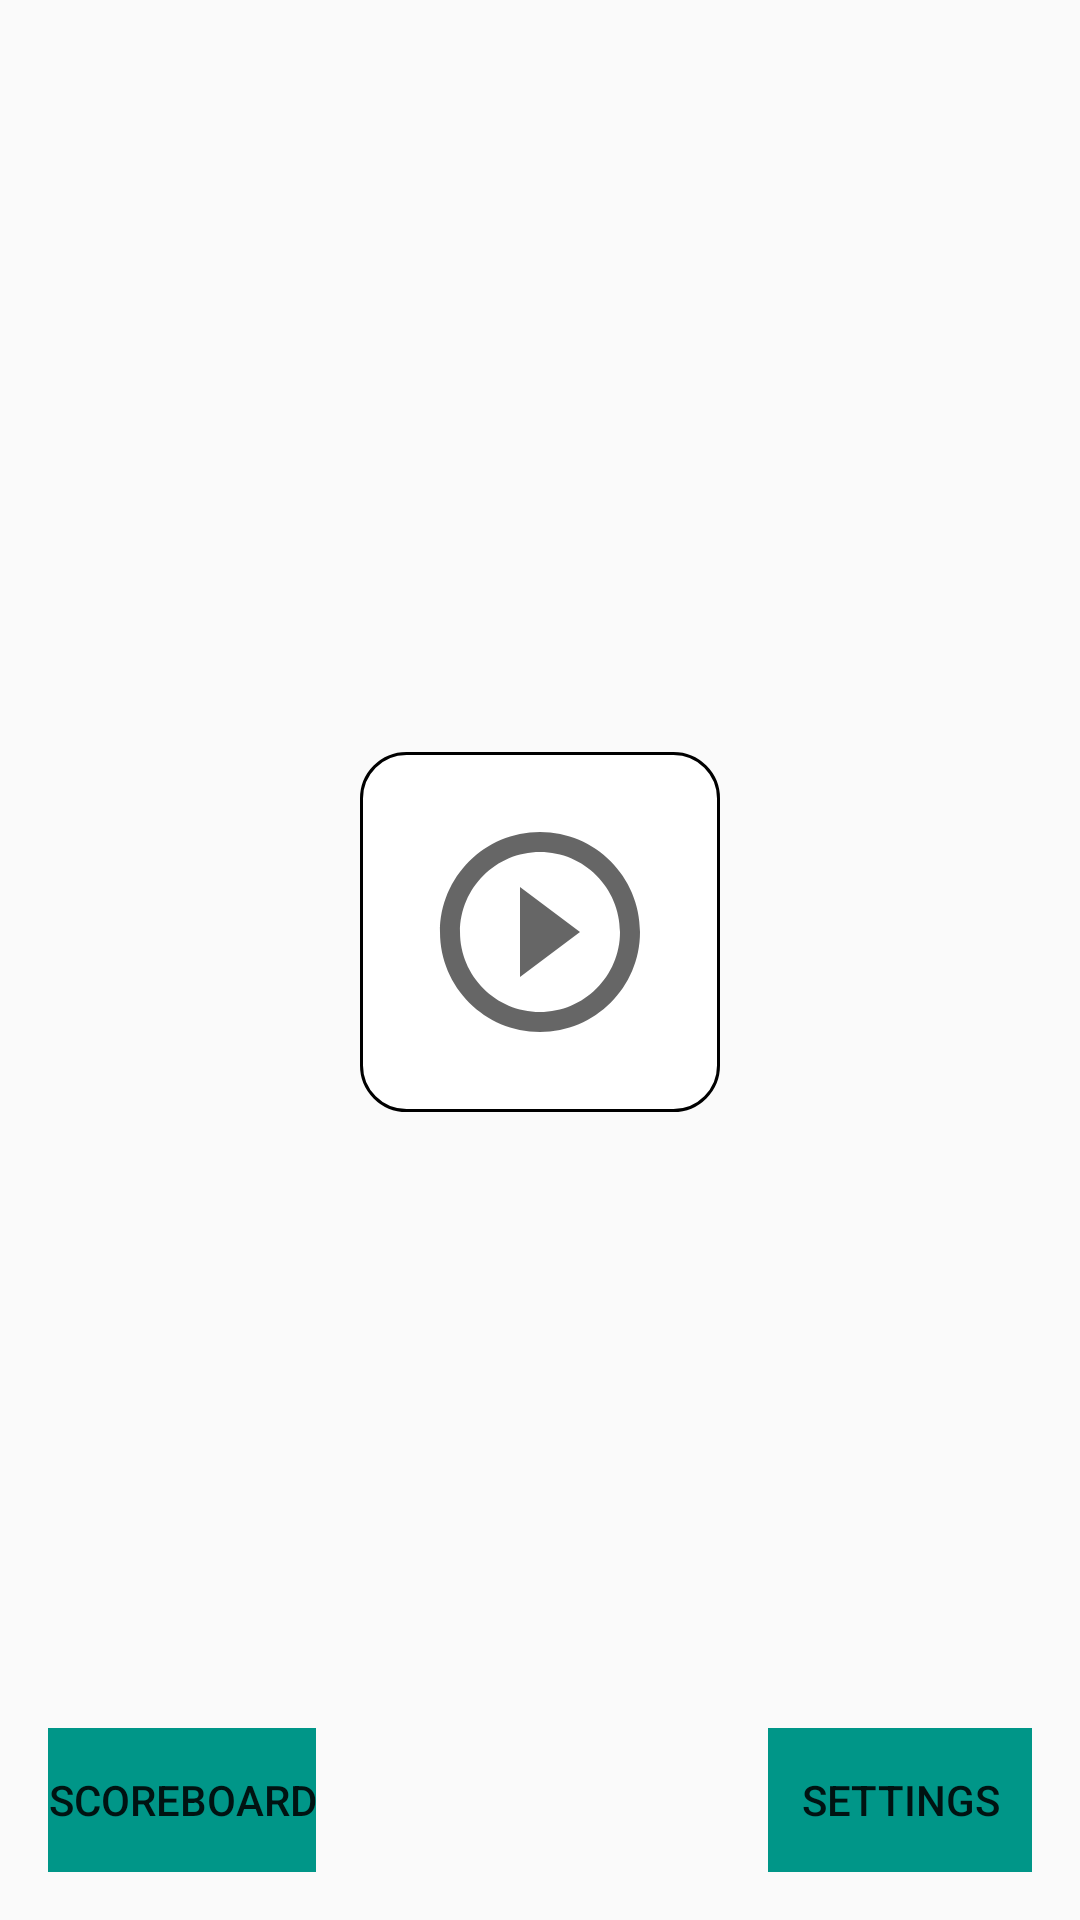

This screen was rendered from an Android layout file. Write that file and the resources it references.
<!-- AndroidManifest.xml: application theme Theme.BopThePhone -->
<!-- res/layout/activity_main.xml -->
<?xml version="1.0" encoding="utf-8"?>
<android.support.constraint.ConstraintLayout xmlns:android="http://schemas.android.com/apk/res/android"
    xmlns:app="http://schemas.android.com/apk/res-auto"
    xmlns:tools="http://schemas.android.com/tools"
    android:layout_width="match_parent"
    android:layout_height="match_parent"
    tools:context=".MainActivity">


    <ImageButton
        android:id="@+id/play"
        android:layout_width="120dp"
        android:layout_height="120dp"
        android:background="@drawable/gamebutton"
        app:layout_constraintBottom_toBottomOf="parent"
        app:layout_constraintEnd_toEndOf="parent"
        app:layout_constraintStart_toStartOf="parent"
        app:layout_constraintTop_toTopOf="parent"
        app:layout_constraintVertical_bias="0.482"
        app:srcCompat="@drawable/ic_baseline_play_circle_outline_80" />

    <Button
        android:id="@+id/scoreboard"
        style="@style/Widget.AppCompat.Button.Borderless"
        android:layout_width="wrap_content"
        android:layout_height="wrap_content"
        android:layout_marginStart="16dp"
        android:layout_marginBottom="16dp"
        android:background="#009688"
        android:text="Scoreboard"
        android:onClick="showScoreboardView"
        app:layout_constraintBottom_toBottomOf="parent"
        app:layout_constraintStart_toStartOf="parent" />

    <Button
        android:id="@+id/settings"
        style="@style/Widget.AppCompat.Button.Borderless"
        android:layout_width="wrap_content"
        android:layout_height="wrap_content"
        android:layout_marginEnd="16dp"
        android:layout_marginBottom="16dp"
        android:background="#009688"
        android:text="Settings"
        android:onClick="showSettingsView"
        app:layout_constraintBottom_toBottomOf="parent"
        app:layout_constraintEnd_toEndOf="parent" />
</android.support.constraint.ConstraintLayout>
<!-- resources referenced by this layout -->
<resources>
  <!-- drawable gamebutton (drawable) -->
  <?xml version="1.0" encoding="utf-8"?>
  <selector xmlns:android="http://schemas.android.com/apk/res/android">
      <item android:state_pressed="true">
          <shape android:shape="rectangle">
              <corners android:radius="15dp" />
              <solid android:color="@color/white"/>
              <stroke android:color="@color/black" android:width="1dp"/>
          </shape>
      </item>
      <item>
          <shape android:shape="rectangle">
              <corners android:radius="15dp" />
              <solid android:color="@color/white"/>
              <stroke android:color="@color/black" android:width="1dp"/>
          </shape>
      </item>
  </selector>
  <!-- drawable ic_baseline_play_circle_outline_80 (drawable) -->
  <vector android:height="80dp" android:tint="?attr/colorControlNormal"
      android:viewportHeight="24" android:viewportWidth="24"
      android:width="80dp" xmlns:android="http://schemas.android.com/apk/res/android">
      <path android:fillColor="@android:color/white" android:pathData="M10,16.5l6,-4.5 -6,-4.5v9zM12,2C6.48,2 2,6.48 2,12s4.48,10 10,10 10,-4.48 10,-10S17.52,2 12,2zM12,20c-4.41,0 -8,-3.59 -8,-8s3.59,-8 8,-8 8,3.59 8,8 -3.59,8 -8,8z"/>
  </vector>
  <style name="Theme.BopThePhone" parent="Theme.AppCompat.Light.DarkActionBar">
          
          <item name="colorPrimary">@color/purple_500</item>
          <item name="colorPrimaryDark">@color/purple_700</item>
          <item name="colorAccent">@color/teal_200</item>
          
      </style>
  <!-- not gathered from this repository: default colours our renderer supplied (Android Studio template values) -->
  <color name="purple_500">#FF6200EE</color>
  <color name="purple_700">#FF3700B3</color>
  <color name="teal_200">#FF03DAC5</color>
  <color name="black">#FF000000</color>
  <color name="white">#FFFFFFFF</color>
</resources>
